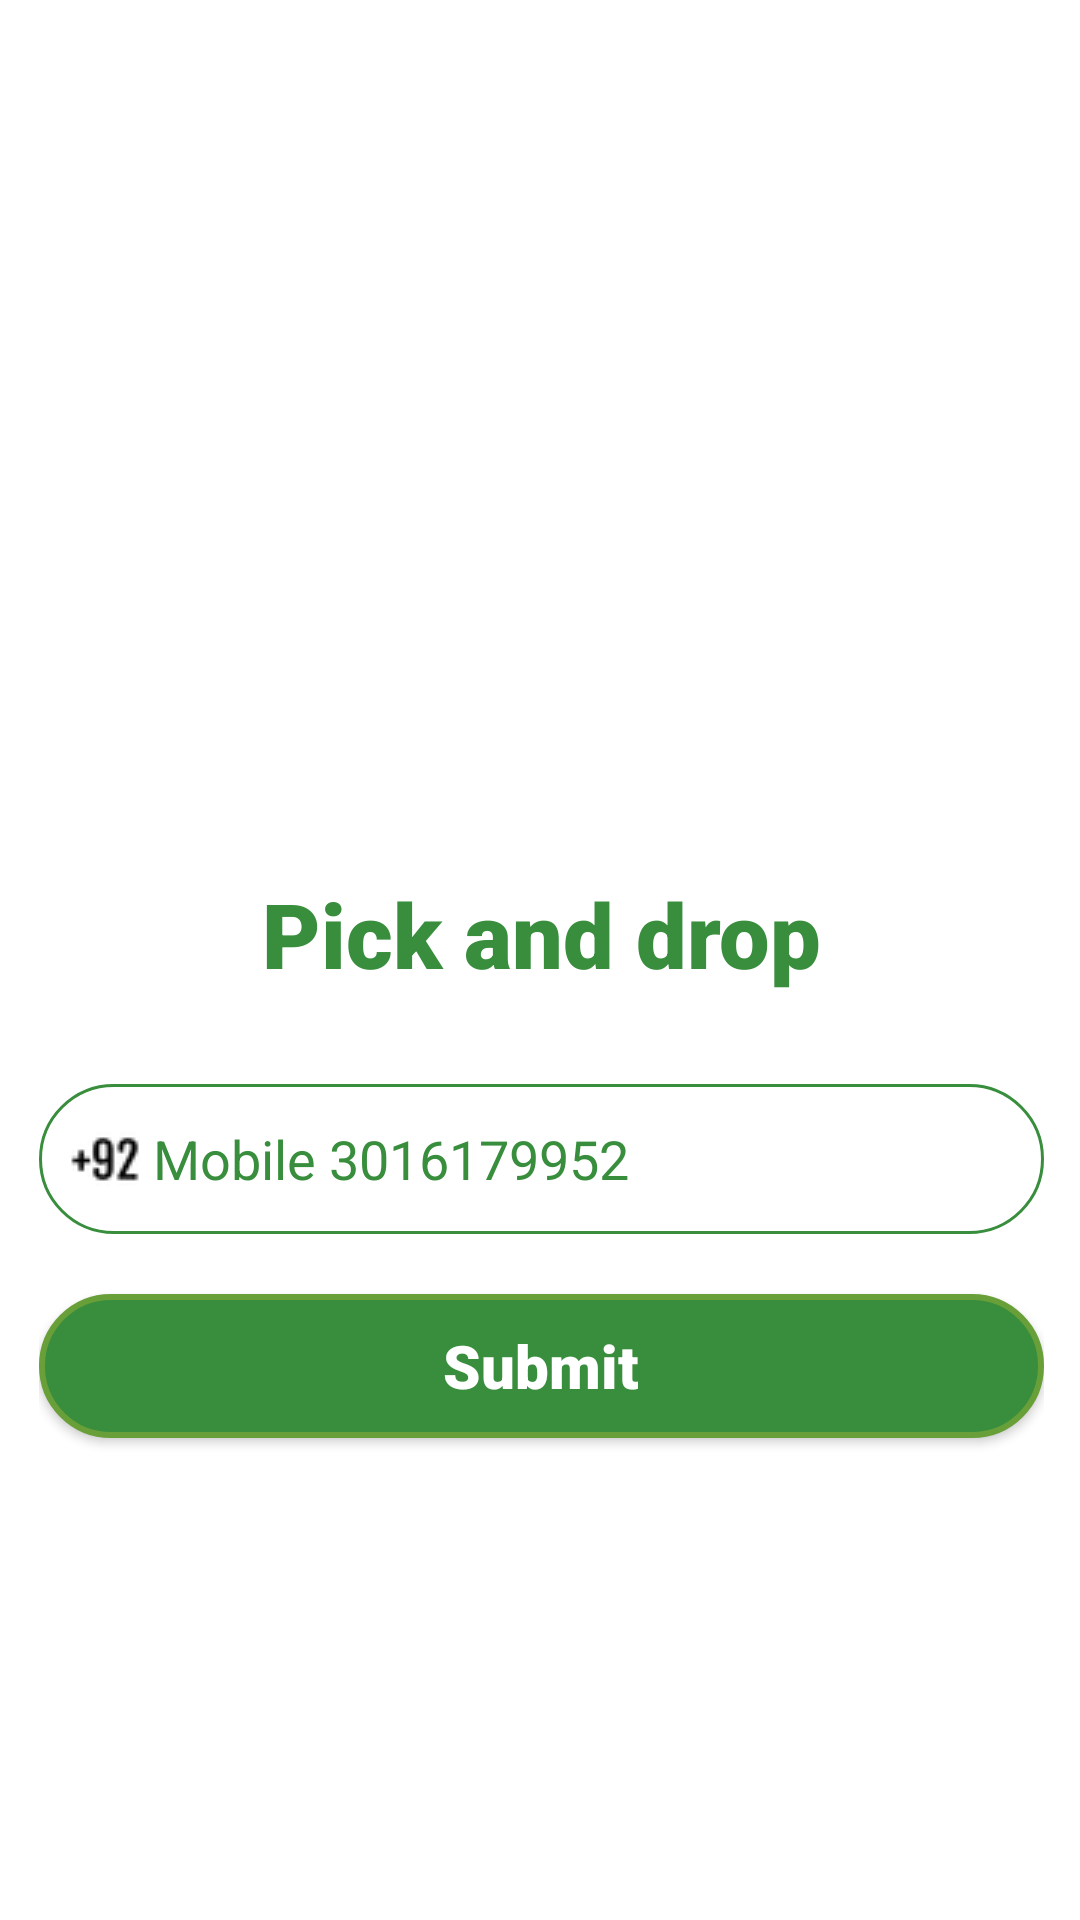

Reconstruct the res/layout file that produces this screen, plus the resources it refers to.
<!-- AndroidManifest.xml: application theme Theme.SplashActivity -->
<!-- res/layout/forget_password_screen.xml -->
<?xml version="1.0" encoding="utf-8"?>
<androidx.constraintlayout.widget.ConstraintLayout xmlns:android="http://schemas.android.com/apk/res/android"
    xmlns:app="http://schemas.android.com/apk/res-auto"
    xmlns:tools="http://schemas.android.com/tools"
    android:layout_width="match_parent"
    android:layout_height="match_parent"
    android:background="@color/white"
    android:hapticFeedbackEnabled="false">

    <LinearLayout
        android:id="@+id/linearLayout"
        android:layout_width="375dp"
        android:layout_height="583dp"
        android:gravity="center"
        android:orientation="vertical"
        android:padding="20dp"
        app:layout_constraintBottom_toBottomOf="parent"
        app:layout_constraintEnd_toEndOf="parent"
        app:layout_constraintHorizontal_bias="0.5"
        app:layout_constraintStart_toStartOf="parent"
        app:layout_constraintTop_toTopOf="parent">

        <ImageView
            android:id="@+id/imageView"
            android:layout_width="126dp"
            android:layout_height="122dp"
            app:srcCompat="@drawable/applogo"
            tools:ignore="ImageContrastCheck" />

        <TextView
            android:id="@+id/title"
            android:layout_width="wrap_content"
            android:layout_height="wrap_content"
            android:textAlignment="center"
            android:layout_marginTop="8dp"
            android:fontFamily="sans-serif-black"
            android:text="@string/app_name"
            android:textColor="@color/green"
            android:textSize="30sp" />

        <EditText
            android:id="@+id/et_mobile"
            android:layout_width="match_parent"
            android:layout_height="50dp"
            android:layout_marginTop="30dp"
            android:background="@drawable/custom_edittext"
            android:drawableStart="@drawable/code1"
            android:drawablePadding="4dp"
            android:hint="Mobile 3016179952"
            android:inputType="number"
            android:padding="10dp"
            android:textColor="@color/green"
            android:textColorHint="@color/green"
            tools:ignore="autofill,TextContrastCheck" />

        <Button
            android:id="@+id/btn_submit"
            android:layout_width="match_parent"
            android:layout_height="wrap_content"
            android:layout_marginTop="20dp"
            android:background="@drawable/custom_button"
            android:fontFamily="sans-serif-black"
            android:text="Submit"
            android:textColor="#ffff"
            android:textSize="20sp"
            android:textAllCaps="false"
            app:backgroundTint="@null" />

    </LinearLayout>


</androidx.constraintlayout.widget.ConstraintLayout>
<!-- resources referenced by this layout -->
<resources>
  <color name="green">#388E3C</color>
  <color name="white">#FFFFFFFF</color>
  <!-- drawable code1: png bitmap (drawable, 675 bytes) -->
  <!-- drawable custom_button (drawable) -->
  <?xml version="1.0" encoding="utf-8"?>
  <shape xmlns:android="http://schemas.android.com/apk/res/android"
      android:shape="rectangle">
  
      <solid android:color="@color/green"/>
  
      <corners android:radius="25dp"/>
  
      <stroke
          android:width="2dp"
          android:color="#689F38"/>
  
      <padding
          android:top="0dp"
          android:right="10dp"
          android:left="10dp"
          android:bottom="0dp"/>
  
  </shape>
  <!-- drawable custom_edittext (drawable) -->
  <?xml version="1.0" encoding="utf-8"?>
  <shape xmlns:android="http://schemas.android.com/apk/res/android"
      android:shape="rectangle">
  
      <solid android:color="@android:color/transparent"/>
  
      <corners android:radius="25dp"/>
  
      <stroke
          android:width="1dp"
          android:color="@color/green"/>
  
      <padding
          android:top="0dp"
          android:right="10dp"
          android:left="10dp"
          android:bottom="0dp"/>
  
  </shape>
  <string name="app_name">Pick and drop</string>
  <style name="Theme.SplashActivity" parent="Theme.MaterialComponents.Light.NoActionBar">
          
          <item name="colorPrimary">@color/purple_500</item>
          <item name="colorPrimaryVariant">@color/purple_700</item>
          <item name="colorOnPrimary">@color/white</item>
          
          <item name="colorSecondary">@color/teal_200</item>
          <item name="colorSecondaryVariant">@color/teal_700</item>
          <item name="colorOnSecondary">@color/black</item>
          
          <item name="android:statusBarColor" tools:targetApi="l">?attr/colorPrimaryVariant</item>
          
      </style>
  <color name="purple_500">#689F38</color>
  <color name="purple_700">#689F38</color>
  <color name="teal_200">#FF03DAC5</color>
  <color name="teal_700">#FF018786</color>
  <color name="black">#FF000000</color>
</resources>
